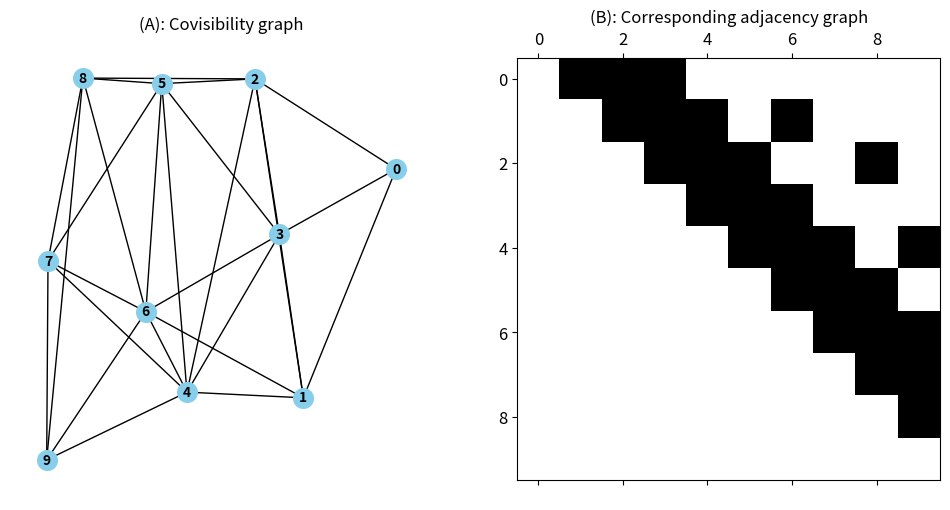

Reproduce this figure in Python.
import numpy as np
import networkx as nx
import matplotlib.pyplot as plt

# Create an adjacency matrix (example)
adj_matrix = np.array([[0., 1., 1., 1., 0., 0., 0., 0., 0., 0.],
                      [0., 0., 1., 1., 1., 0., 1., 0., 0., 0.],
                      [0., 0., 0., 1., 1., 1., 0., 0., 1., 0.],
                      [0., 0., 0., 0., 1., 1., 1., 0., 0., 0.],
                      [0., 0., 0., 0., 0., 1., 1., 1., 0., 1.],
                      [0., 0., 0., 0., 0., 0., 1., 1., 1., 0.],
                      [0., 0., 0., 0., 0., 0., 0., 1., 1., 1.],
                      [0., 0., 0., 0., 0., 0., 0., 0., 1., 1.],
                      [0., 0., 0., 0., 0., 0., 0., 0., 0., 1.],
                      [0., 0., 0., 0., 0., 0., 0., 0., 0., 0.]]
)

# Create a graph from the adjacency matrix
G = nx.from_numpy_array(adj_matrix)

fig, ax = plt.subplots(1, 2, figsize=(12, 6))

# Draw the graph
pos = nx.spring_layout(G)  # Positions for all nodes
nx.draw(G, pos, with_labels=True, node_size=200, node_color="skyblue", font_size=10, font_weight="bold", ax=ax[0])
ax[0].set_title("(A): Covisibility graph")

ax[1].spy(adj_matrix)
# ax[1].xaxis.set_ticks(range(0,10))
# ax[1].yaxis.set_ticks(range(0,10))
ax[1].tick_params(axis='both', which='major', labelsize=12)
ax[1].set_title("(B): Corresponding adjacency graph")
# Display the plot
plt.show()
